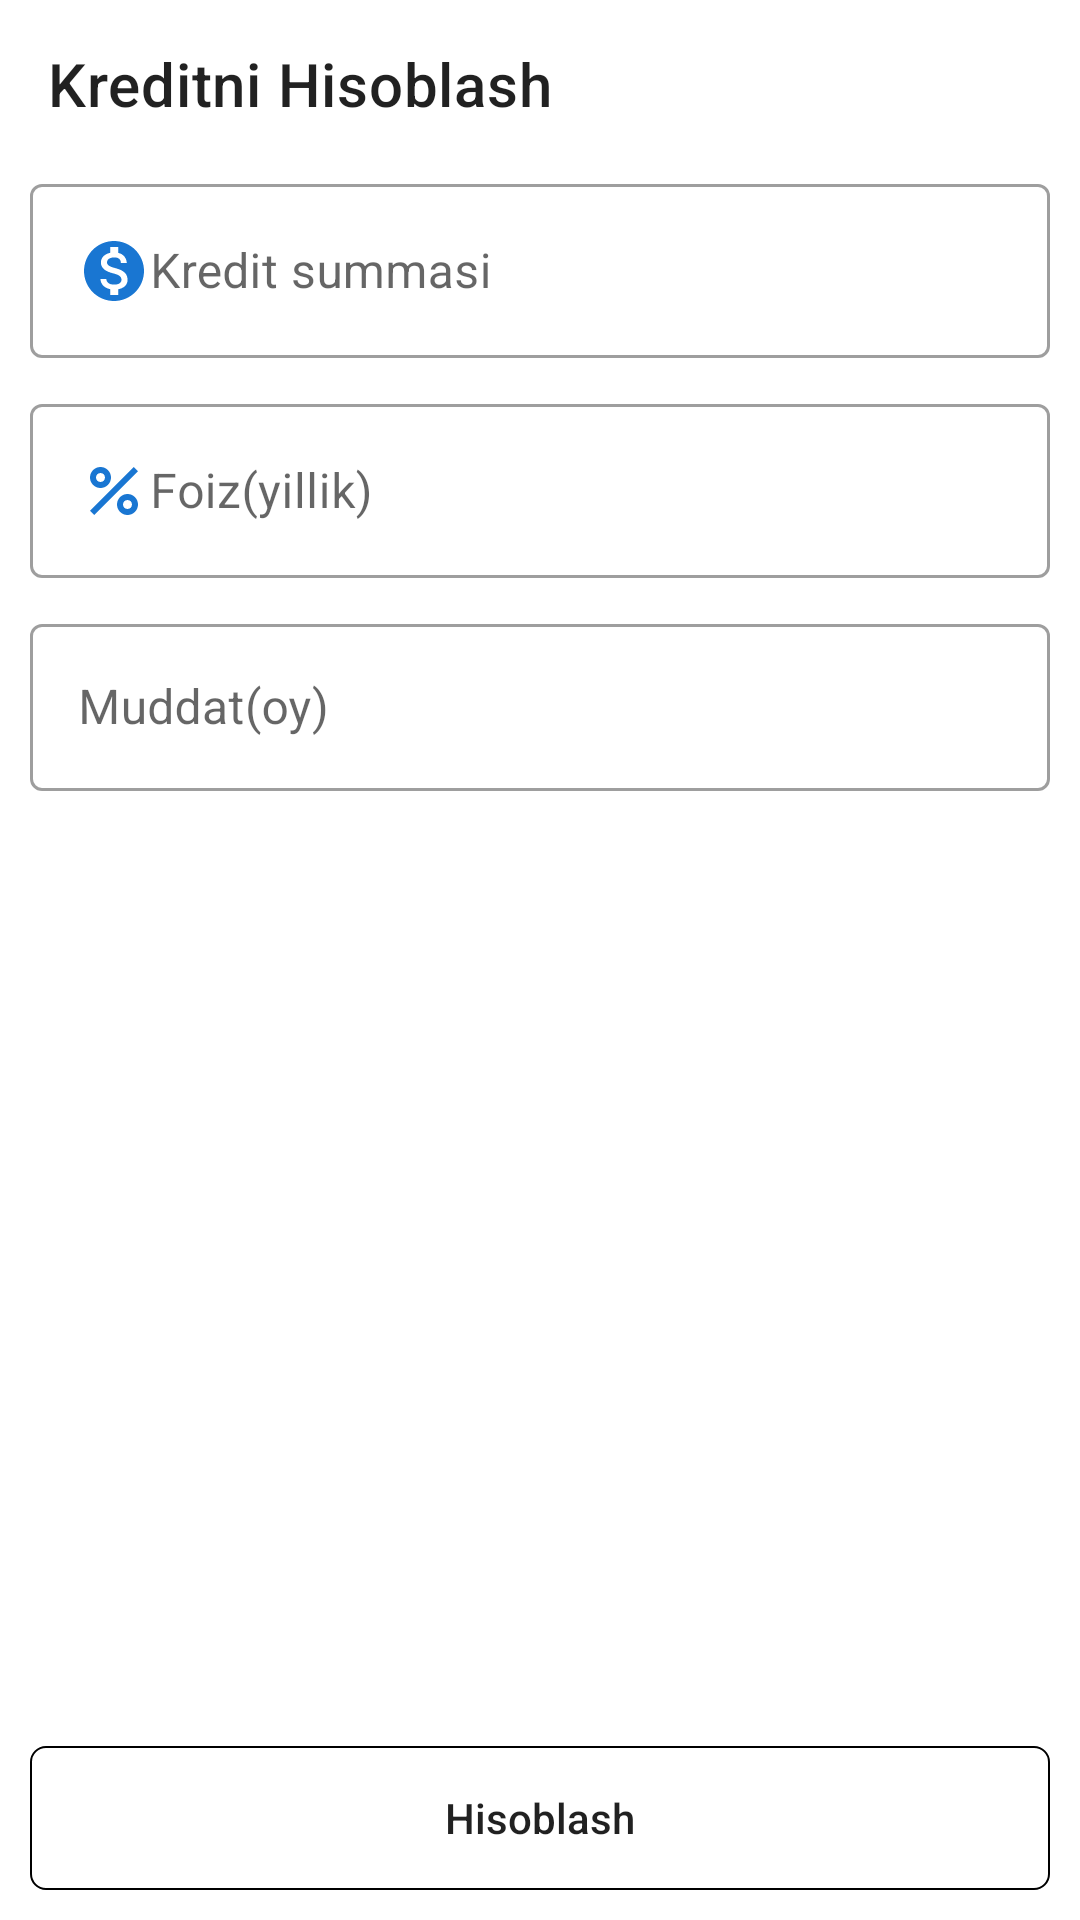

This screen was rendered from an Android layout file. Write that file and the resources it references.
<!-- AndroidManifest.xml: application theme Theme.ValyutaConvertor -->
<!-- res/layout/fragment_kredit_kalkulyator.xml -->
<?xml version="1.0" encoding="utf-8"?>
<androidx.constraintlayout.widget.ConstraintLayout xmlns:android="http://schemas.android.com/apk/res/android"
    xmlns:tools="http://schemas.android.com/tools"
    android:layout_width="match_parent"
    android:layout_height="match_parent"
    xmlns:app="http://schemas.android.com/apk/res-auto"
    tools:context=".fragment.KreditKalkulyator">

    <androidx.appcompat.widget.Toolbar
        android:layout_width="match_parent"
        android:layout_height="wrap_content"
        app:layout_constraintTop_toTopOf="parent"
        android:id="@+id/toolbar"
        app:title="Kreditni Hisoblash"
        />

    <LinearLayout
        android:id="@+id/linearLayout"
        android:layout_width="match_parent"
        android:layout_height="wrap_content"
        android:orientation="vertical"
        app:layout_constraintTop_toBottomOf="@id/toolbar">

        <com.google.android.material.textfield.TextInputLayout
            style="@style/Widget.MaterialComponents.TextInputLayout.OutlinedBox"
            android:layout_width="match_parent"
            android:layout_height="wrap_content"
            android:layout_weight="1"
            android:hint="Kredit summasi"
            app:layout_constraintTop_toBottomOf="@id/toolbar">

            <EditText
                android:inputType="numberSigned"
                android:id="@+id/kredit_summasi_et"
                android:layout_width="match_parent"
                android:layout_height="wrap_content"
                android:layout_margin="10dp"
                android:layout_marginTop="10dp"
                android:completionThreshold="1"
                android:drawableLeft="@drawable/money" />
        </com.google.android.material.textfield.TextInputLayout>

        <com.google.android.material.textfield.TextInputLayout
            style="@style/Widget.MaterialComponents.TextInputLayout.OutlinedBox"
            android:layout_width="match_parent"
            android:layout_height="wrap_content"
            android:hint="Foiz(yillik)"
            app:layout_constraintTop_toBottomOf="@id/toolbar">
            <EditText
                android:inputType="numberSigned"
                android:id="@+id/foiz_et"
                android:layout_width="match_parent"
                android:layout_height="wrap_content"
                android:layout_margin="10dp"
                android:layout_marginTop="10dp"
                android:completionThreshold="1"
                android:drawableLeft="@drawable/baseline_percent_24" />
        </com.google.android.material.textfield.TextInputLayout>

        <com.google.android.material.textfield.TextInputLayout
            style="@style/Widget.MaterialComponents.TextInputLayout.OutlinedBox"
            android:layout_width="match_parent"
            android:layout_height="wrap_content"
            android:hint="Muddat(oy)"
            app:layout_constraintTop_toBottomOf="@id/toolbar">

            <EditText
                android:inputType="numberSigned"
                android:id="@+id/vaqt_et"
                android:layout_width="match_parent"
                android:layout_height="wrap_content"
                android:layout_margin="10dp"
                android:layout_marginTop="10dp"
                android:completionThreshold="1"
                android:drawableLeft="@drawable/baseline_date_range_24" />
        </com.google.android.material.textfield.TextInputLayout>
    </LinearLayout>

    <androidx.recyclerview.widget.RecyclerView
        android:layout_width="match_parent"
        android:layout_height="0dp"
        app:layout_constraintBottom_toTopOf="@id/hisoblash_btn"
        app:layout_constraintTop_toBottomOf="@+id/linearLayout"
        android:id="@+id/recucler1"
        tools:listitem="@layout/calculator_item"

        />

    <androidx.appcompat.widget.AppCompatButton
        app:layout_constraintBottom_toBottomOf="parent"
        android:layout_width="match_parent"
        android:layout_height="wrap_content"
        android:layout_margin="10dp"
        android:id="@+id/hisoblash_btn"
        android:text="Hisoblash"
        android:textAllCaps="false"
        android:background="@drawable/button"
        />
</androidx.constraintlayout.widget.ConstraintLayout>
<!-- res/layout/calculator_item.xml (included above) -->
<?xml version="1.0" encoding="utf-8"?>
<LinearLayout xmlns:android="http://schemas.android.com/apk/res/android"
    android:orientation="horizontal"
    android:layout_width="match_parent"
    android:layout_height="wrap_content"
    android:padding="7dp"
    android:background="@drawable/line"
    android:layout_margin="5dp"
    >

    <TextView
        android:layout_width="0dp"
        android:layout_gravity="center"
        android:layout_height="wrap_content"
        android:layout_weight="0.3"
        android:text="1"
        android:textStyle="bold"
        android:id="@+id/oy_tv"
        android:textSize="10sp"
        />

    <TextView
        android:textSize="10dp"
        android:layout_gravity="center"
        android:layout_width="0dp"
        android:layout_height="wrap_content"
        android:text="To'lov"
        android:layout_weight="1"
        android:textAlignment="center"
        android:textStyle="bold"
        android:id="@+id/oylik_tv"
        />
    <TextView
        android:textSize="10dp"
        android:layout_gravity="center"
        android:layout_width="0dp"
        android:layout_height="wrap_content"
        android:text="Asosiy qarz"
        android:layout_weight="1"
        android:textAlignment="center"
        android:textStyle="bold"
        android:id="@+id/asosiy_tv"
        />
    <TextView
        android:textSize="10dp"
        android:layout_gravity="center"
        android:layout_width="0dp"
        android:layout_height="wrap_content"
        android:text="Foiz"
        android:layout_weight="1"
        android:textAlignment="center"
        android:textStyle="bold"
        android:id="@+id/foiz_tv"
        />


</LinearLayout>
<!-- resources referenced by this layout -->
<resources>
  <!-- drawable baseline_percent_24 (drawable) -->
  <vector android:height="24dp" android:tint="#1976D2"
      android:viewportHeight="24" android:viewportWidth="24"
      android:width="24dp" xmlns:android="http://schemas.android.com/apk/res/android">
      <path android:fillColor="@android:color/white" android:pathData="M7.5,11C9.43,11 11,9.43 11,7.5S9.43,4 7.5,4S4,5.57 4,7.5S5.57,11 7.5,11zM7.5,6C8.33,6 9,6.67 9,7.5S8.33,9 7.5,9S6,8.33 6,7.5S6.67,6 7.5,6z"/>
      <path android:fillColor="@android:color/white" android:pathData="M4.0025,18.5831l14.5875,-14.5875l1.4142,1.4142l-14.5875,14.5875z"/>
      <path android:fillColor="@android:color/white" android:pathData="M16.5,13c-1.93,0 -3.5,1.57 -3.5,3.5s1.57,3.5 3.5,3.5s3.5,-1.57 3.5,-3.5S18.43,13 16.5,13zM16.5,18c-0.83,0 -1.5,-0.67 -1.5,-1.5s0.67,-1.5 1.5,-1.5s1.5,0.67 1.5,1.5S17.33,18 16.5,18z"/>
  </vector>
  <!-- drawable button (drawable) -->
  <?xml version="1.0" encoding="utf-8"?>
  <shape
      android:shape="rectangle"
      xmlns:android="http://schemas.android.com/apk/res/android">
  
      <corners android:radius="5dp"/>
      <stroke android:color="@color/black" android:width="0.5dp"/>
  </shape>
  <!-- drawable line (drawable) -->
  <?xml version="1.0" encoding="utf-8"?>
  <shape
      android:shape="rectangle"
      xmlns:android="http://schemas.android.com/apk/res/android">
  
      <stroke android:width="1dp" android:color="@color/black"/>
  
  </shape>
  <!-- drawable money (drawable) -->
  <vector android:height="24dp" android:tint="#1976D2"
      android:viewportHeight="24" android:viewportWidth="24"
      android:width="24dp" xmlns:android="http://schemas.android.com/apk/res/android">
      <path android:fillColor="@android:color/white" android:pathData="M12,2C6.48,2 2,6.48 2,12s4.48,10 10,10 10,-4.48 10,-10S17.52,2 12,2zM13.41,18.09L13.41,20h-2.67v-1.93c-1.71,-0.36 -3.16,-1.46 -3.27,-3.4h1.96c0.1,1.05 0.82,1.87 2.65,1.87 1.96,0 2.4,-0.98 2.4,-1.59 0,-0.83 -0.44,-1.61 -2.67,-2.14 -2.48,-0.6 -4.18,-1.62 -4.18,-3.67 0,-1.72 1.39,-2.84 3.11,-3.21L10.74,4h2.67v1.95c1.86,0.45 2.79,1.86 2.85,3.39L14.3,9.34c-0.05,-1.11 -0.64,-1.87 -2.22,-1.87 -1.5,0 -2.4,0.68 -2.4,1.64 0,0.84 0.65,1.39 2.67,1.91s4.18,1.39 4.18,3.91c-0.01,1.83 -1.38,2.83 -3.12,3.16z"/>
  </vector>
  <style name="Theme.ValyutaConvertor" parent="Theme.MaterialComponents.DayNight.NoActionBar">
          
          <item name="colorPrimary">@color/purple_500</item>
          <item name="colorPrimaryVariant">@color/purple_700</item>
          <item name="colorOnPrimary">@color/white</item>
          
          <item name="colorSecondary">@color/teal_200</item>
          <item name="colorSecondaryVariant">@color/teal_700</item>
          <item name="colorOnSecondary">@color/black</item>
          
          <item name="android:statusBarColor">?attr/colorPrimaryVariant</item>
          
      </style>
  <!-- not gathered from this repository: default colours our renderer supplied (Android Studio template values) -->
  <color name="purple_500">#FF6200EE</color>
  <color name="purple_700">#FF3700B3</color>
  <color name="teal_200">#FF03DAC5</color>
  <color name="teal_700">#FF018786</color>
  <color name="black">#FF000000</color>
  <color name="white">#FFFFFFFF</color>
</resources>
